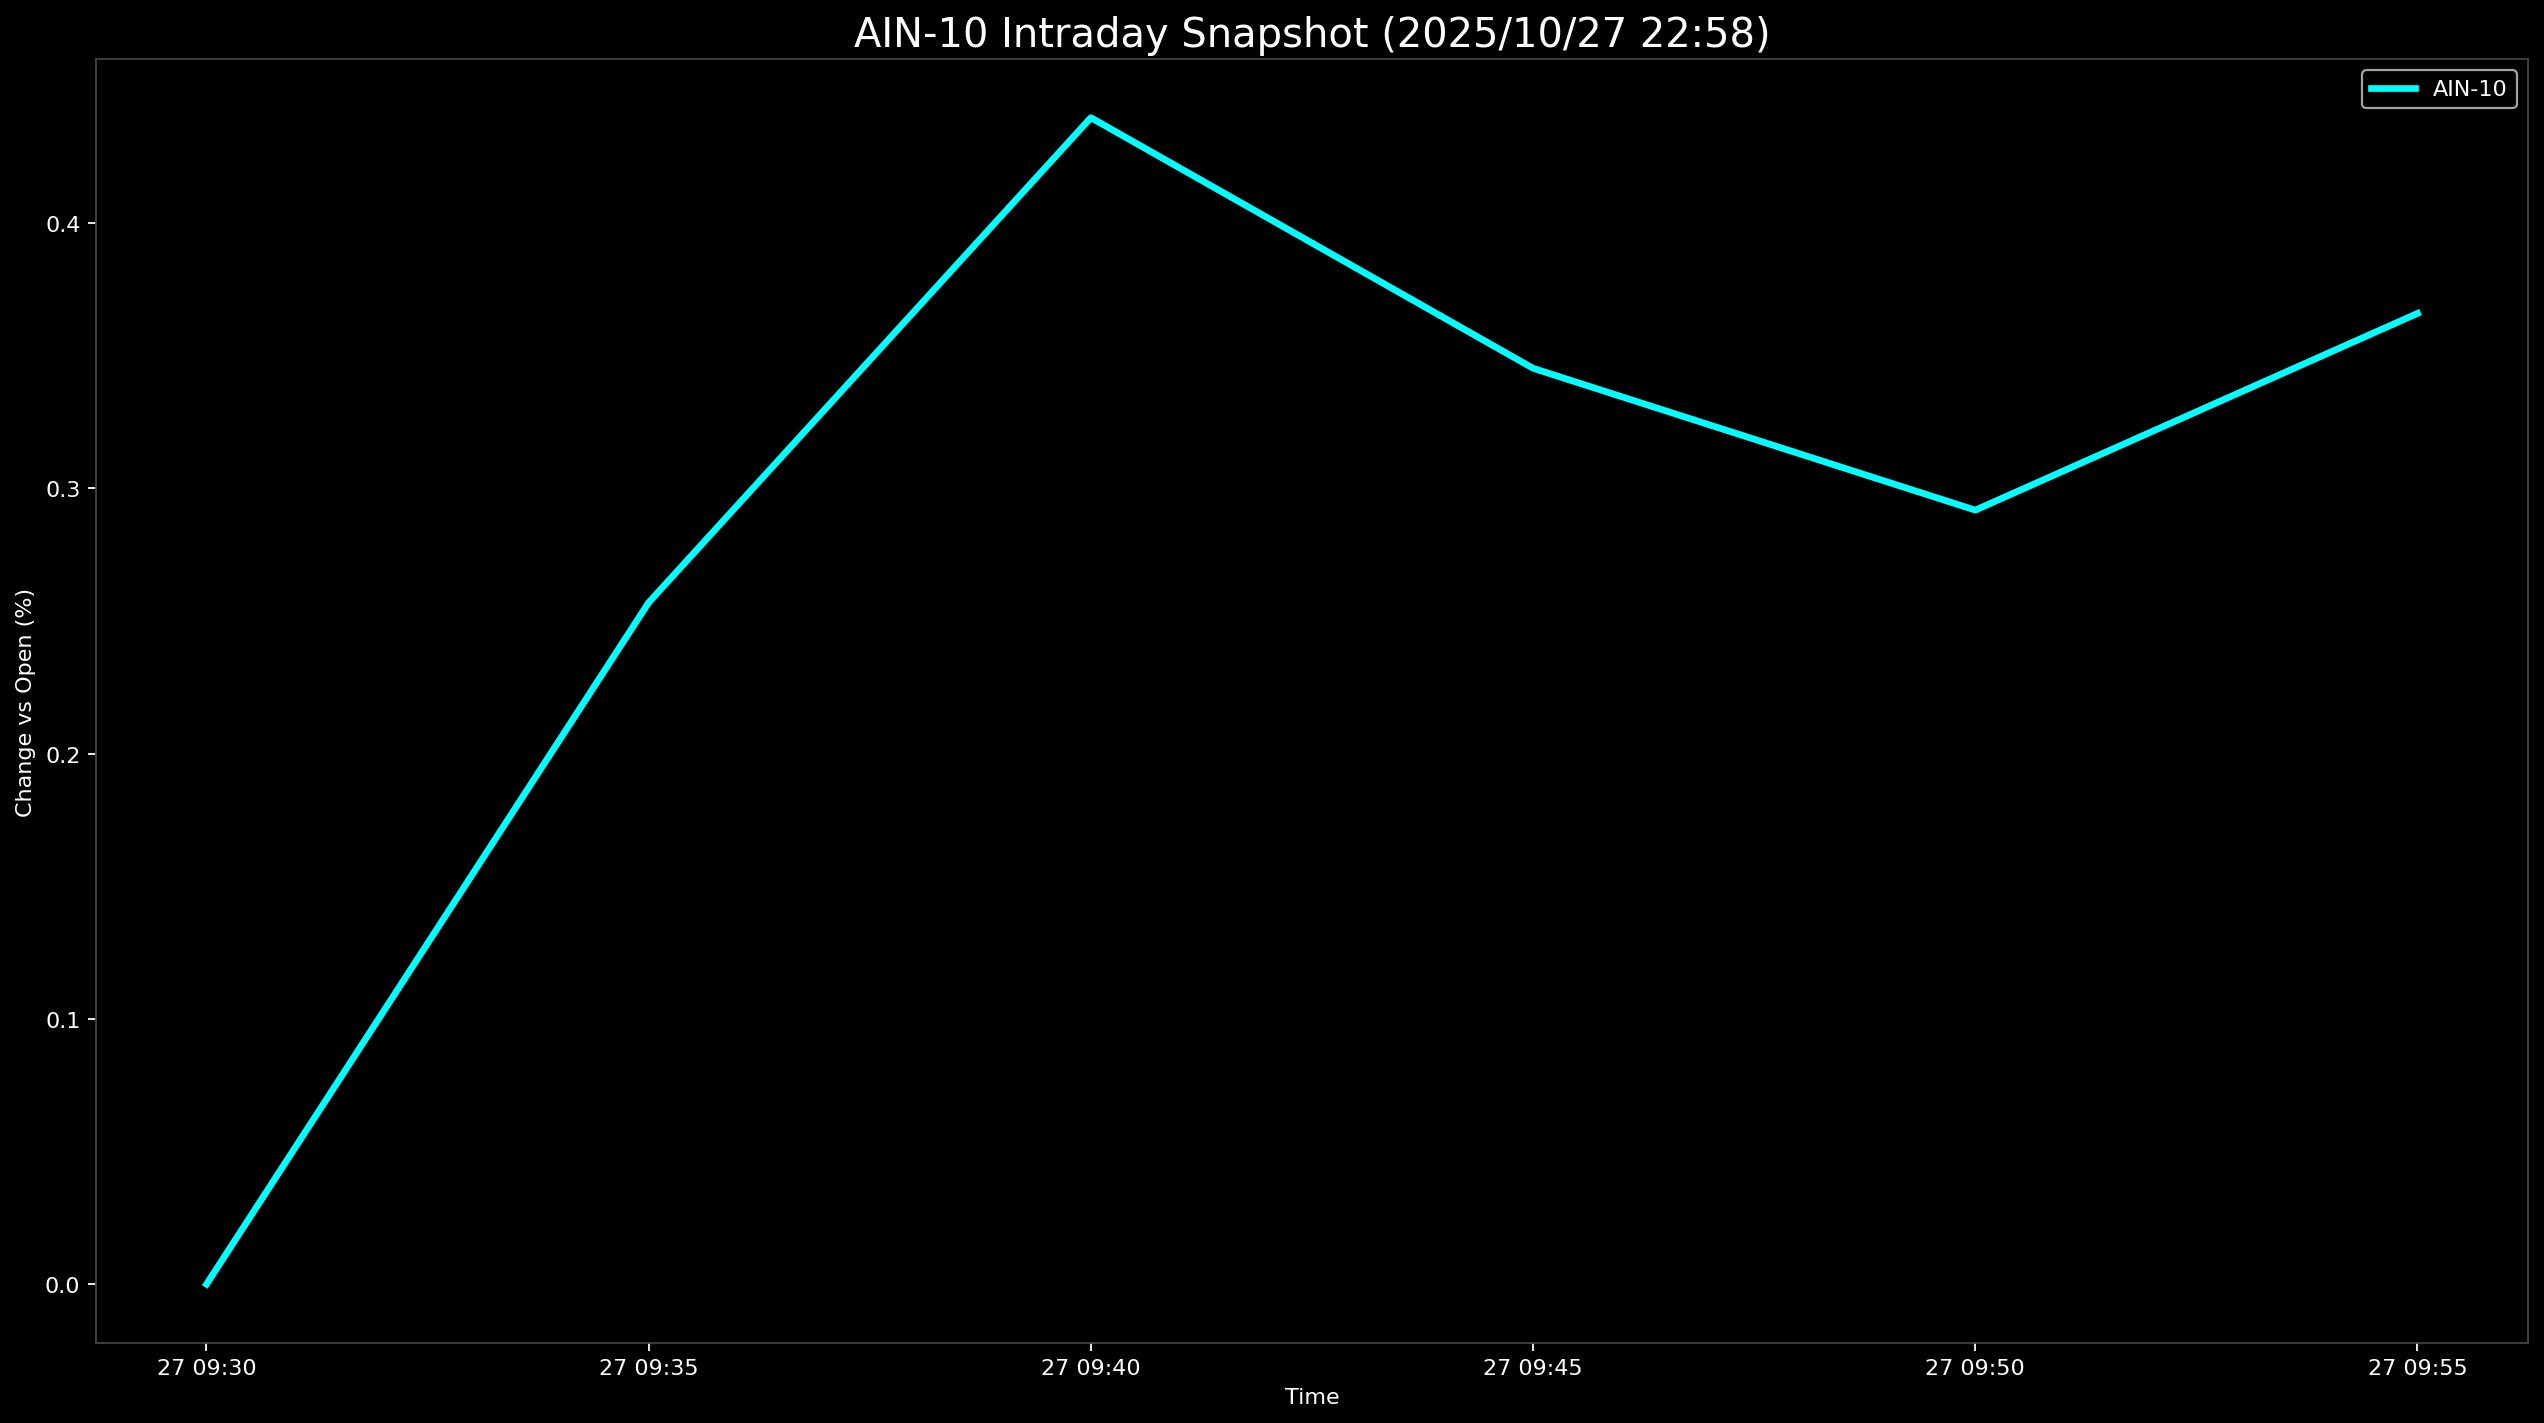

Data behind this chart, as committed beside it:
Datetime, AIN-10
2025-10-27 09:30:00, 0.0
2025-10-27 09:35:00, 0.2569
2025-10-27 09:40:00, 0.4397
2025-10-27 09:45:00, 0.3452
2025-10-27 09:50:00, 0.2917
2025-10-27 09:55:00, 0.3659
